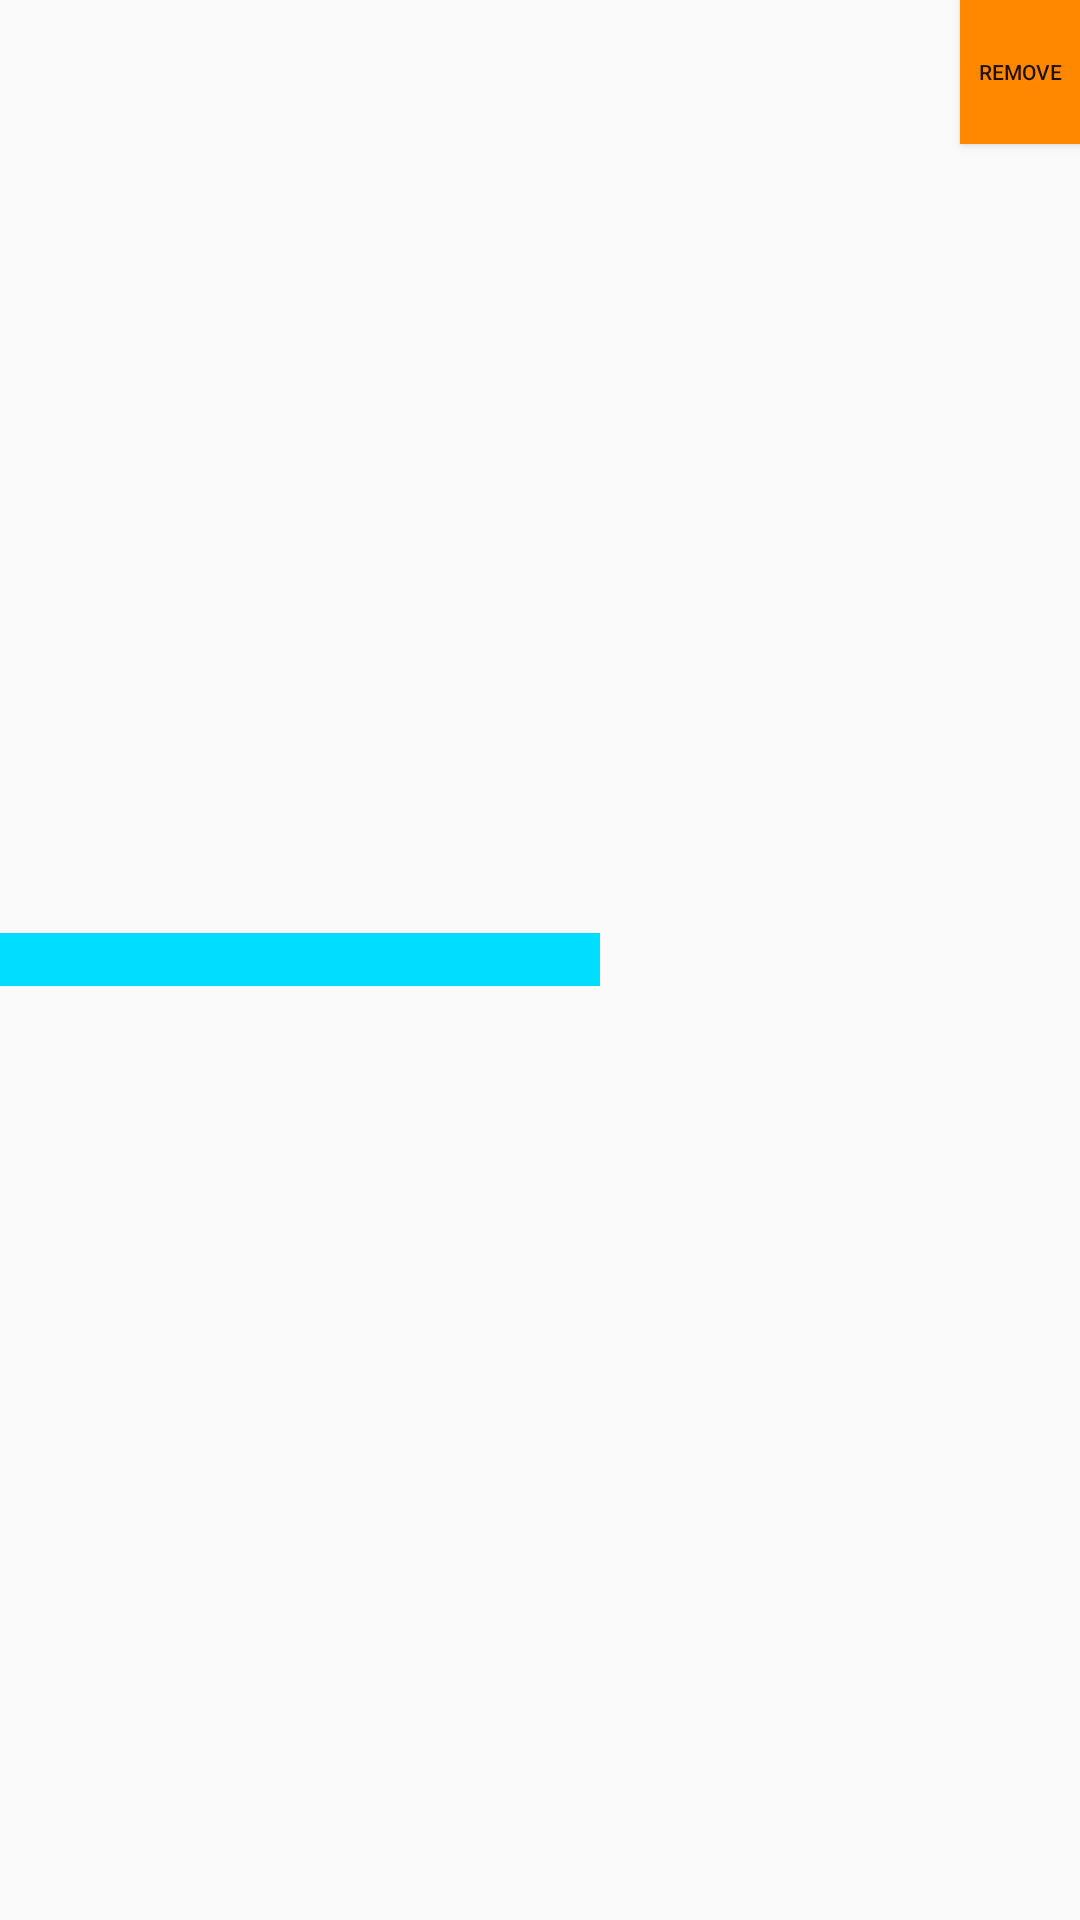

The Android layout XML behind this screen, and the referenced resources:
<!-- AndroidManifest.xml: application theme AppTheme -->
<!-- res/layout/locations_row.xml -->
<?xml version="1.0" encoding="utf-8"?>
<RelativeLayout xmlns:android="http://schemas.android.com/apk/res/android"
    android:orientation="vertical"
    android:layout_width="match_parent"
    android:layout_height="match_parent">

    <TextView
        android:id="@+id/location_name"
        android:layout_width="200dp"
        android:layout_height="wrap_content"
        android:paddingLeft="12dp"
        android:layout_centerVertical="true"
        android:background="@android:color/holo_blue_bright"
        android:textSize="13sp"/>

    <Button
        android:id="@+id/delete"
        android:layout_width="40dp"
        android:layout_height="wrap_content"
        android:textSize="7dp"
        android:text="Remove"
        android:background="@android:color/holo_orange_dark"
        android:layout_alignParentRight="true"
        android:layout_alignParentEnd="true" />


</RelativeLayout>
<!-- resources referenced by this layout -->
<resources>
  <style name="AppTheme" parent="Theme.AppCompat.Light.DarkActionBar">
          
          <item name="colorPrimary">@color/colorPrimary</item>
          <item name="colorPrimaryDark">@color/colorPrimaryDark</item>
          <item name="colorAccent">@color/colorAccent</item>
      </style>
  <color name="colorPrimary">#3F51B5</color>
  <color name="colorPrimaryDark">#303F9F</color>
  <color name="colorAccent">#FF4081</color>
</resources>
